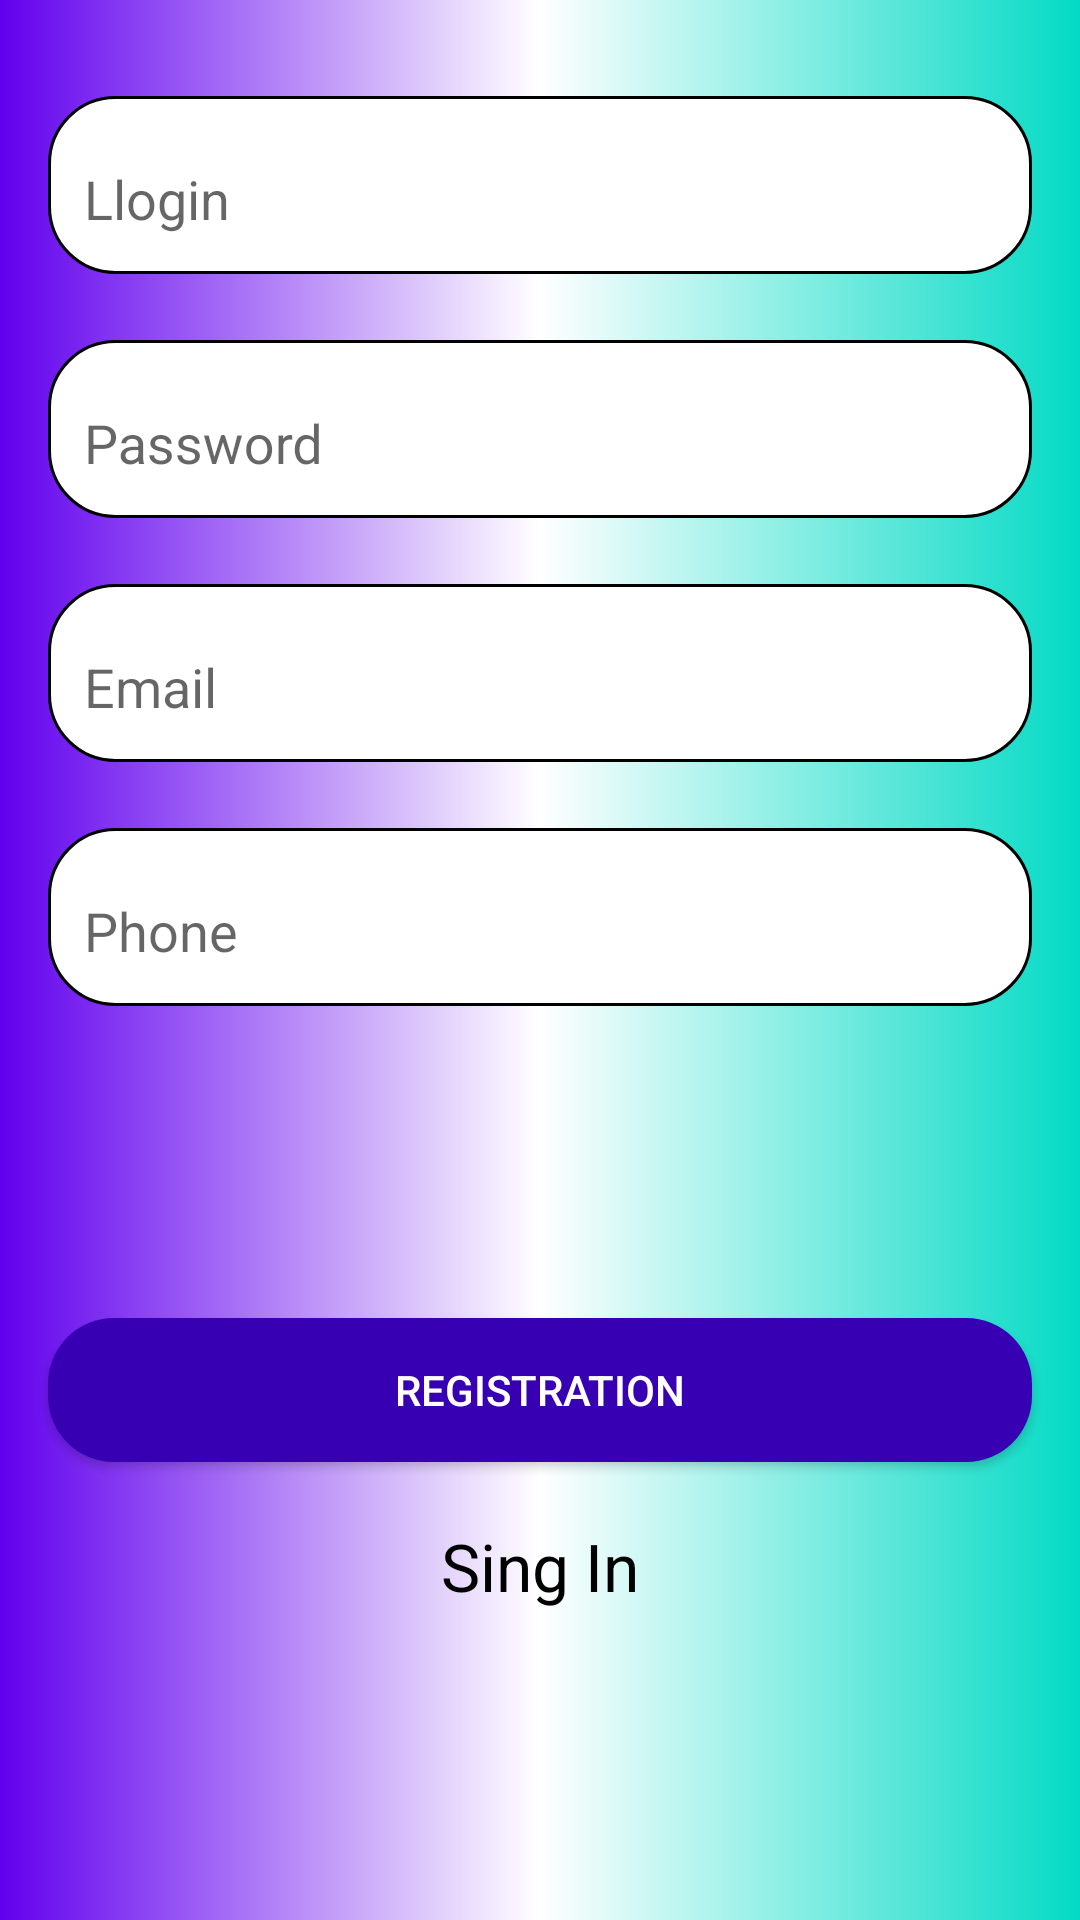

Android layout source for this screen:
<!-- AndroidManifest.xml: application theme Theme.LogRegPage -->
<!-- res/layout/fragment_reg.xml -->
<?xml version="1.0" encoding="utf-8"?>
<androidx.constraintlayout.widget.ConstraintLayout
    xmlns:android="http://schemas.android.com/apk/res/android"
    xmlns:app="http://schemas.android.com/apk/res-auto"
    xmlns:tools="http://schemas.android.com/tools"
    android:layout_width="match_parent"
    android:layout_height="match_parent"
    android:layout_gravity="center"
    android:background="@drawable/backround"
    tools:context=".MainActivity">

    <com.google.android.material.textfield.TextInputLayout
        android:id="@+id/textInputLayout"
        android:layout_width="match_parent"
        android:layout_height="wrap_content"
        android:layout_marginTop="32dp"
        android:layout_marginStart="16dp"
        android:layout_marginEnd="16dp"
        android:background="@drawable/backround_edittext"
        android:padding="12dp"
        app:layout_constraintEnd_toEndOf="parent"
        app:layout_constraintStart_toStartOf="parent"
        app:layout_constraintTop_toTopOf="parent">

        <com.google.android.material.textfield.TextInputEditText
            android:id="@+id/login"
            android:layout_width="match_parent"
            android:layout_height="wrap_content"
            android:background="@color/white"
            android:hint="Llogin" />

    </com.google.android.material.textfield.TextInputLayout>

    <com.google.android.material.textfield.TextInputLayout
        android:id="@+id/textInputLayout2"
        android:layout_marginEnd="16dp"
        android:layout_marginStart="16dp"
        android:layout_marginTop="22dp"
        android:background="@drawable/backround_edittext"
        android:padding="12dp"
        android:layout_width="match_parent"
        android:layout_height="wrap_content"
        app:layout_constraintTop_toBottomOf="@+id/textInputLayout">

        <com.google.android.material.textfield.TextInputEditText
            android:id="@+id/password"
            android:layout_width="match_parent"
            android:layout_height="wrap_content"
            android:background="@color/white"
            android:hint="Password" />

    </com.google.android.material.textfield.TextInputLayout>

    <com.google.android.material.textfield.TextInputLayout
        android:id="@+id/emailLayout"
        android:layout_width="match_parent"
        android:layout_height="wrap_content"
        android:background="@drawable/backround_edittext"
        android:layout_marginTop="22dp"
        android:layout_marginStart="16dp"
        android:layout_marginEnd="16dp"
        android:padding="12dp"
        app:layout_constraintEnd_toEndOf="parent"
        app:layout_constraintStart_toStartOf="parent"
        app:layout_constraintTop_toBottomOf="@+id/textInputLayout2">

        <com.google.android.material.textfield.TextInputEditText
            android:id="@+id/email"
            android:hint="Email"
            android:background="@color/white"
            android:layout_width="match_parent"
            android:layout_height="wrap_content" />

    </com.google.android.material.textfield.TextInputLayout>

    <com.google.android.material.textfield.TextInputLayout
        android:id="@+id/numberLayout"
        android:layout_width="match_parent"
        android:layout_height="wrap_content"
        android:layout_marginTop="22dp"
        android:layout_marginStart="16dp"
        android:layout_marginEnd="16dp"
        android:padding="12dp"
        android:background="@drawable/backround_edittext"
        app:layout_constraintEnd_toEndOf="parent"
        app:layout_constraintStart_toStartOf="parent"
        app:layout_constraintTop_toBottomOf="@+id/emailLayout">

        <com.google.android.material.textfield.TextInputEditText
            android:id="@+id/number"
            android:inputType="number"
            android:hint="Phone"
            android:background="@color/white"
            android:layout_width="match_parent"
            android:layout_height="wrap_content" />

    </com.google.android.material.textfield.TextInputLayout>

    <Button
        android:id="@+id/btn_ok"
        android:layout_width="match_parent"
        android:layout_height="wrap_content"
        android:layout_marginStart="16dp"
        android:layout_marginTop="104dp"
        android:layout_marginEnd="16dp"
        android:background="@drawable/backround_botton"
        android:text="Registration"
        android:textColor="@color/white"
        app:layout_constraintEnd_toEndOf="parent"
        app:layout_constraintHorizontal_bias="0.0"
        app:layout_constraintStart_toStartOf="parent"
        app:layout_constraintTop_toBottomOf="@+id/numberLayout" />

    <TextView
        android:id="@+id/btn_log"
        android:layout_width="0dp"
        android:layout_height="wrap_content"
        android:layout_marginTop="20dp"
        android:text="Sing In"
        android:gravity="center"
        android:textSize="22sp"
        android:textColor="@color/black"
        app:layout_constraintEnd_toEndOf="@+id/btn_ok"
        app:layout_constraintHorizontal_bias="0.0"
        app:layout_constraintStart_toStartOf="@+id/btn_ok"
        app:layout_constraintTop_toBottomOf="@+id/btn_ok" />



</androidx.constraintlayout.widget.ConstraintLayout>
<!-- resources referenced by this layout -->
<resources>
  <!-- drawable backround (drawable) -->
  <?xml version="1.0" encoding="utf-8"?>
  <shape xmlns:android="http://schemas.android.com/apk/res/android">
  
  
      <gradient android:startColor="@color/purple_500"
          android:centerColor="@color/white"
          android:endColor="@color/teal_200"/>
  
  </shape>
  <!-- drawable backround_botton (drawable) -->
  <?xml version="1.0" encoding="utf-8"?>
  <shape xmlns:android="http://schemas.android.com/apk/res/android">
  
  
      <solid android:color="@color/purple_700"/>
      <corners android:radius="22dp"/>
  
  
  </shape>
  <!-- drawable backround_edittext (drawable) -->
  <?xml version="1.0" encoding="utf-8"?>
  <shape xmlns:android="http://schemas.android.com/apk/res/android">
  
      <stroke android:color="@color/black" android:width="1dp"/>
      <solid android:color="@color/white"/>
      <corners android:radius="22dp"/>
  
  </shape>
  <style name="Theme.LogRegPage" parent="Theme.AppCompat.Light.NoActionBar">
          
          <item name="colorPrimary">@color/purple_500</item>
          <item name="colorPrimaryVariant">@color/purple_700</item>
          <item name="colorOnPrimary">@color/white</item>
          
          <item name="colorSecondary">@color/teal_200</item>
          <item name="colorSecondaryVariant">@color/teal_700</item>
          <item name="colorOnSecondary">@color/black</item>
          
          <item name="android:statusBarColor" tools:targetApi="l">?attr/colorPrimaryVariant</item>
          
      </style>
  <!-- not gathered from this repository: default colours our renderer supplied (Android Studio template values) -->
  <color name="purple_500">#FF6200EE</color>
  <color name="purple_700">#FF3700B3</color>
  <color name="teal_200">#FF03DAC5</color>
  <color name="teal_700">#FF018786</color>
  <color name="black">#FF000000</color>
  <color name="white">#FFFFFFFF</color>
</resources>
